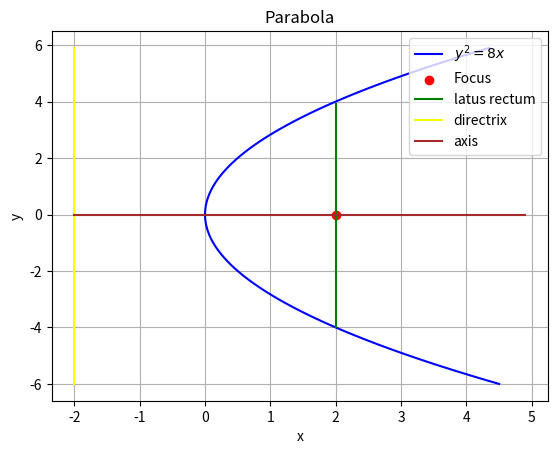

This figure's Python source:
import numpy as np
import math
from matplotlib import pyplot as plt

y = np.arange(-6,6,0.1)

def x(y):
    return (y**2)/8

plt.grid()
plt.title('Parabola')
plt.xlabel('x')
plt.ylabel('y')
plt.plot(x(y),y,'blue',label='$y^2=8x$')

# Focus
f=[2,0]
plt.scatter(f[0],f[1],color='red',label='Focus')

# Latus rectum
y1 = np.arange(-4,4,0.1)
x1=2+0*y1
plt.plot(x1,y1,color='green',label='latus rectum')

# Directrix
y2 = np.arange(-6,6,0.1)
x2=-2+0*y2
plt.plot(x2,y2,color='yellow',label='directrix')

# Axis
x3 = np.arange(-2,5,0.1)
y3=0+0*x3
plt.plot(x3,y3,color='brown',label='axis')

plt.legend()